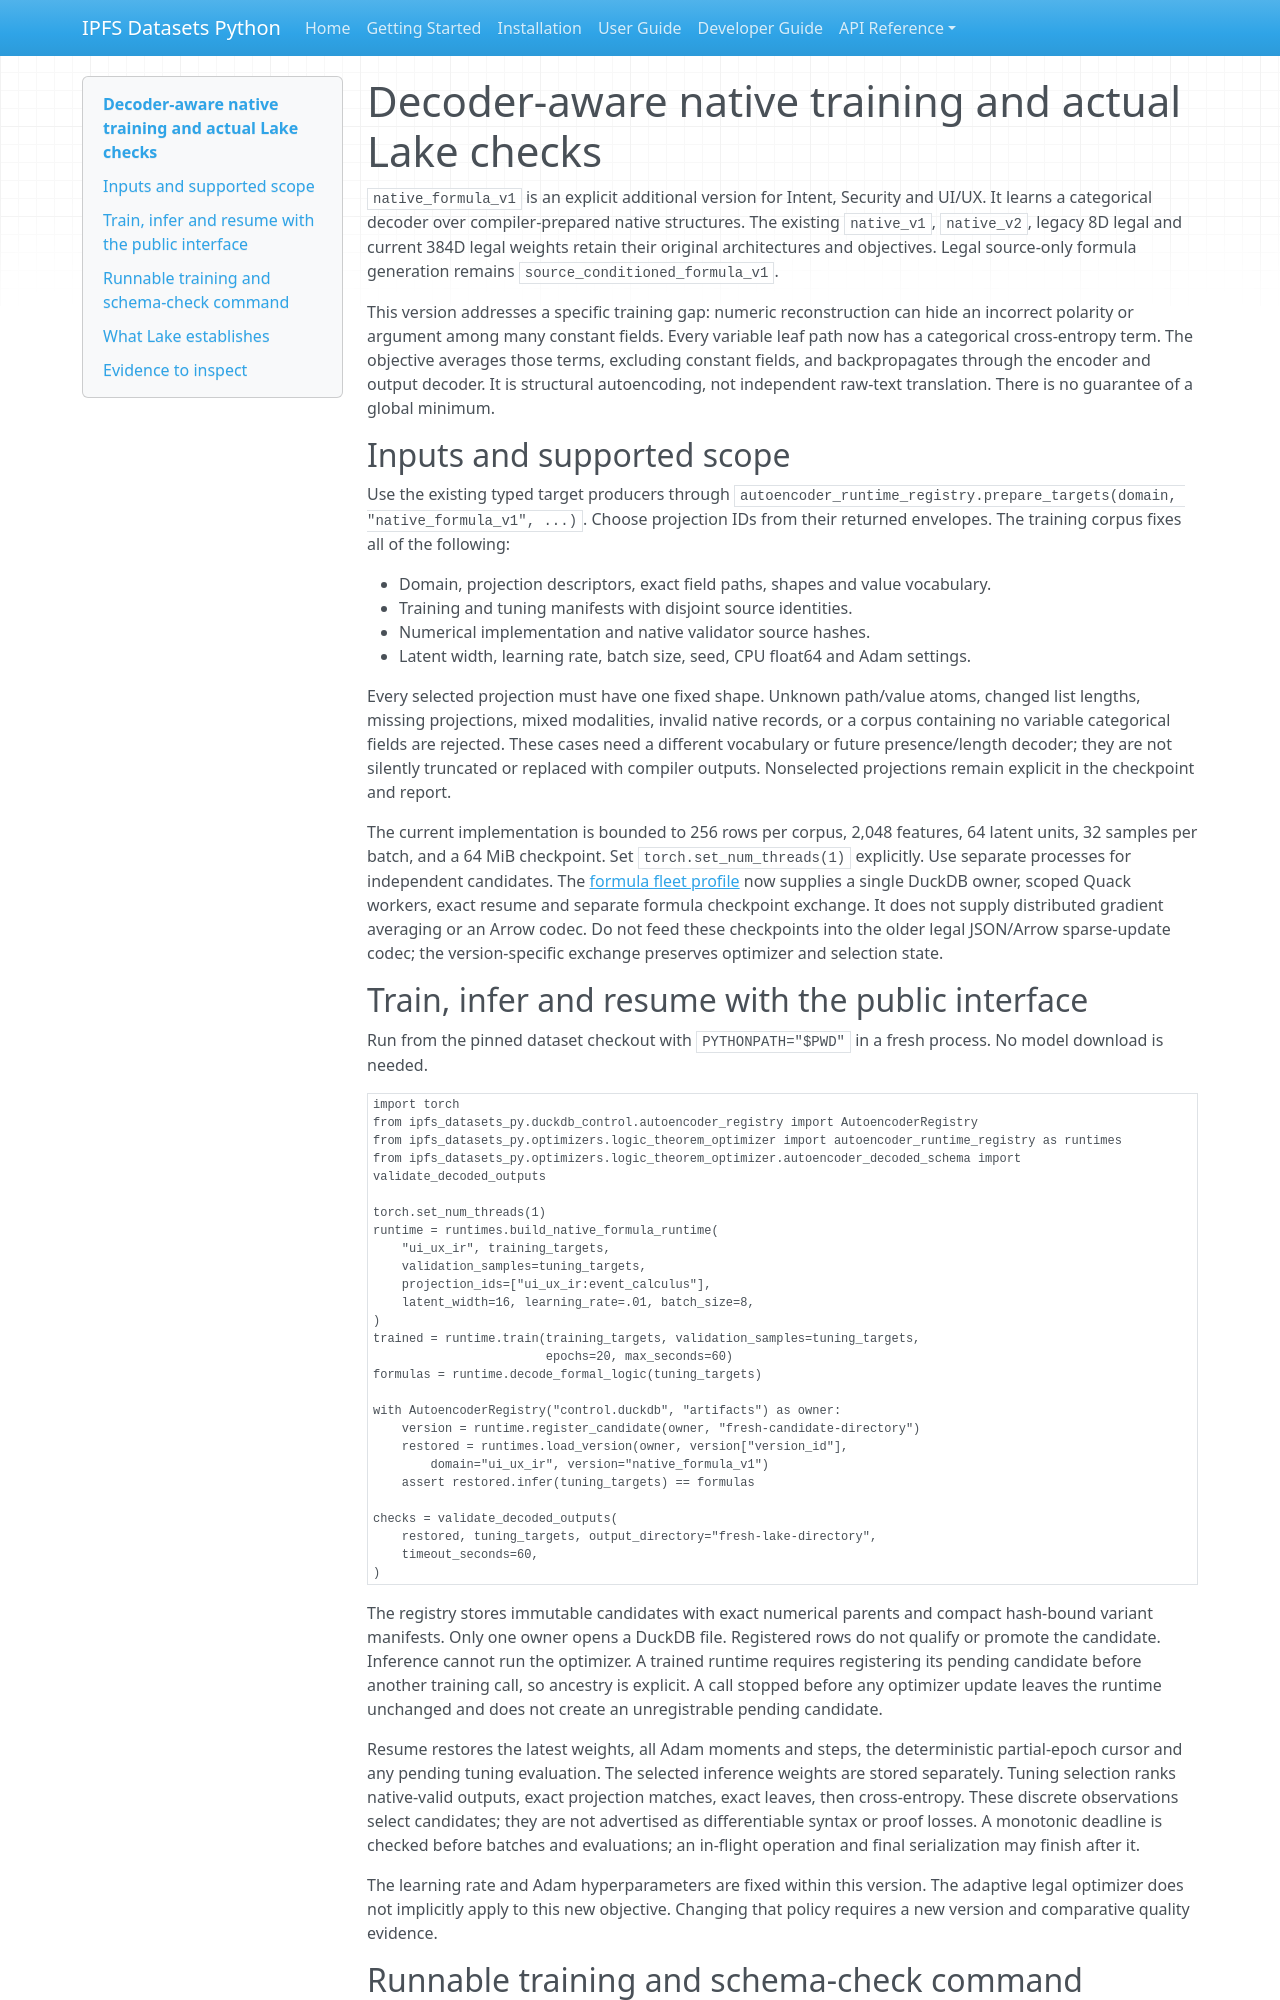

repository: endomorphosis/ipfs_datasets_py · page: autoencoders/native_formula_training/index.html · generator: mkdocs

# Decoder-aware native training and actual Lake checks

`native_formula_v1` is an explicit additional version for Intent, Security and
UI/UX. It learns a categorical decoder over compiler-prepared native structures.
The existing `native_v1`, `native_v2`, legacy 8D legal and current 384D legal
weights retain their original architectures and objectives. Legal source-only
formula generation remains `source_conditioned_formula_v1`.

This version addresses a specific training gap: numeric reconstruction can hide
an incorrect polarity or argument among many constant fields. Every variable
leaf path now has a categorical cross-entropy term. The objective averages those
terms, excluding constant fields, and backpropagates through the encoder and
output decoder. It is structural autoencoding, not independent raw-text
translation. There is no guarantee of a global minimum.

## Inputs and supported scope

Use the existing typed target producers through
`autoencoder_runtime_registry.prepare_targets(domain, "native_formula_v1", ...)`.
Choose projection IDs from their returned envelopes. The training corpus fixes
all of the following:

- Domain, projection descriptors, exact field paths, shapes and value vocabulary.
- Training and tuning manifests with disjoint source identities.
- Numerical implementation and native validator source hashes.
- Latent width, learning rate, batch size, seed, CPU float64 and Adam settings.

Every selected projection must have one fixed shape. Unknown path/value atoms,
changed list lengths, missing projections, mixed modalities, invalid native
records, or a corpus containing no variable categorical fields are rejected.
These cases need a different vocabulary or future presence/length decoder;
they are not silently truncated or replaced with compiler outputs. Nonselected
projections remain explicit in the checkpoint and report.

The current implementation is bounded to 256 rows per corpus, 2,048 features,
64 latent units, 32 samples per batch, and a 64 MiB checkpoint. Set
`torch.set_num_threads(1)` explicitly. Use separate processes for independent
candidates. The [formula fleet profile](formula_fleet.md) now supplies a single
DuckDB owner, scoped Quack workers, exact resume and separate formula checkpoint
exchange. It does not supply distributed gradient averaging or an Arrow codec.
Do not feed these checkpoints into the older legal JSON/Arrow sparse-update
codec; the version-specific exchange preserves optimizer and selection state.

## Train, infer and resume with the public interface

Run from the pinned dataset checkout with `PYTHONPATH="$PWD"` in a fresh process.
No model download is needed.

```python
import torch
from ipfs_datasets_py.duckdb_control.autoencoder_registry import AutoencoderRegistry
from ipfs_datasets_py.optimizers.logic_theorem_optimizer import autoencoder_runtime_registry as runtimes
from ipfs_datasets_py.optimizers.logic_theorem_optimizer.autoencoder_decoded_schema import validate_decoded_outputs

torch.set_num_threads(1)
runtime = runtimes.build_native_formula_runtime(
    "ui_ux_ir", training_targets,
    validation_samples=tuning_targets,
    projection_ids=["ui_ux_ir:event_calculus"],
    latent_width=16, learning_rate=.01, batch_size=8,
)
trained = runtime.train(training_targets, validation_samples=tuning_targets,
                        epochs=20, max_seconds=60)
formulas = runtime.decode_formal_logic(tuning_targets)

with AutoencoderRegistry("control.duckdb", "artifacts") as owner:
    version = runtime.register_candidate(owner, "fresh-candidate-directory")
    restored = runtimes.load_version(owner, version["version_id"],
        domain="ui_ux_ir", version="native_formula_v1")
    assert restored.infer(tuning_targets) == formulas

checks = validate_decoded_outputs(
    restored, tuning_targets, output_directory="fresh-lake-directory",
    timeout_seconds=60,
)
```

The registry stores immutable candidates with exact numerical parents and compact
hash-bound variant manifests. Only one owner opens a DuckDB file. Registered
rows do not qualify or promote the candidate. Inference cannot run the optimizer.
A trained runtime requires registering its pending candidate before another
training call, so ancestry is explicit. A call stopped before any optimizer
update leaves the runtime unchanged and does not create an unregistrable pending
candidate.

Resume restores the latest weights, all Adam moments and steps, the deterministic
partial-epoch cursor and any pending tuning evaluation. The selected inference
weights are stored separately. Tuning selection ranks native-valid outputs,
exact projection matches, exact leaves, then cross-entropy. These discrete
observations select candidates; they are not advertised as differentiable syntax
or proof losses. A monotonic deadline is checked before batches and evaluations;
an in-flight operation and final serialization may finish after it.

The learning rate and Adam hyperparameters are fixed within this version. The
adaptive legal optimizer does not implicitly apply to this new objective.
Changing that policy requires a new version and comparative quality evidence.
